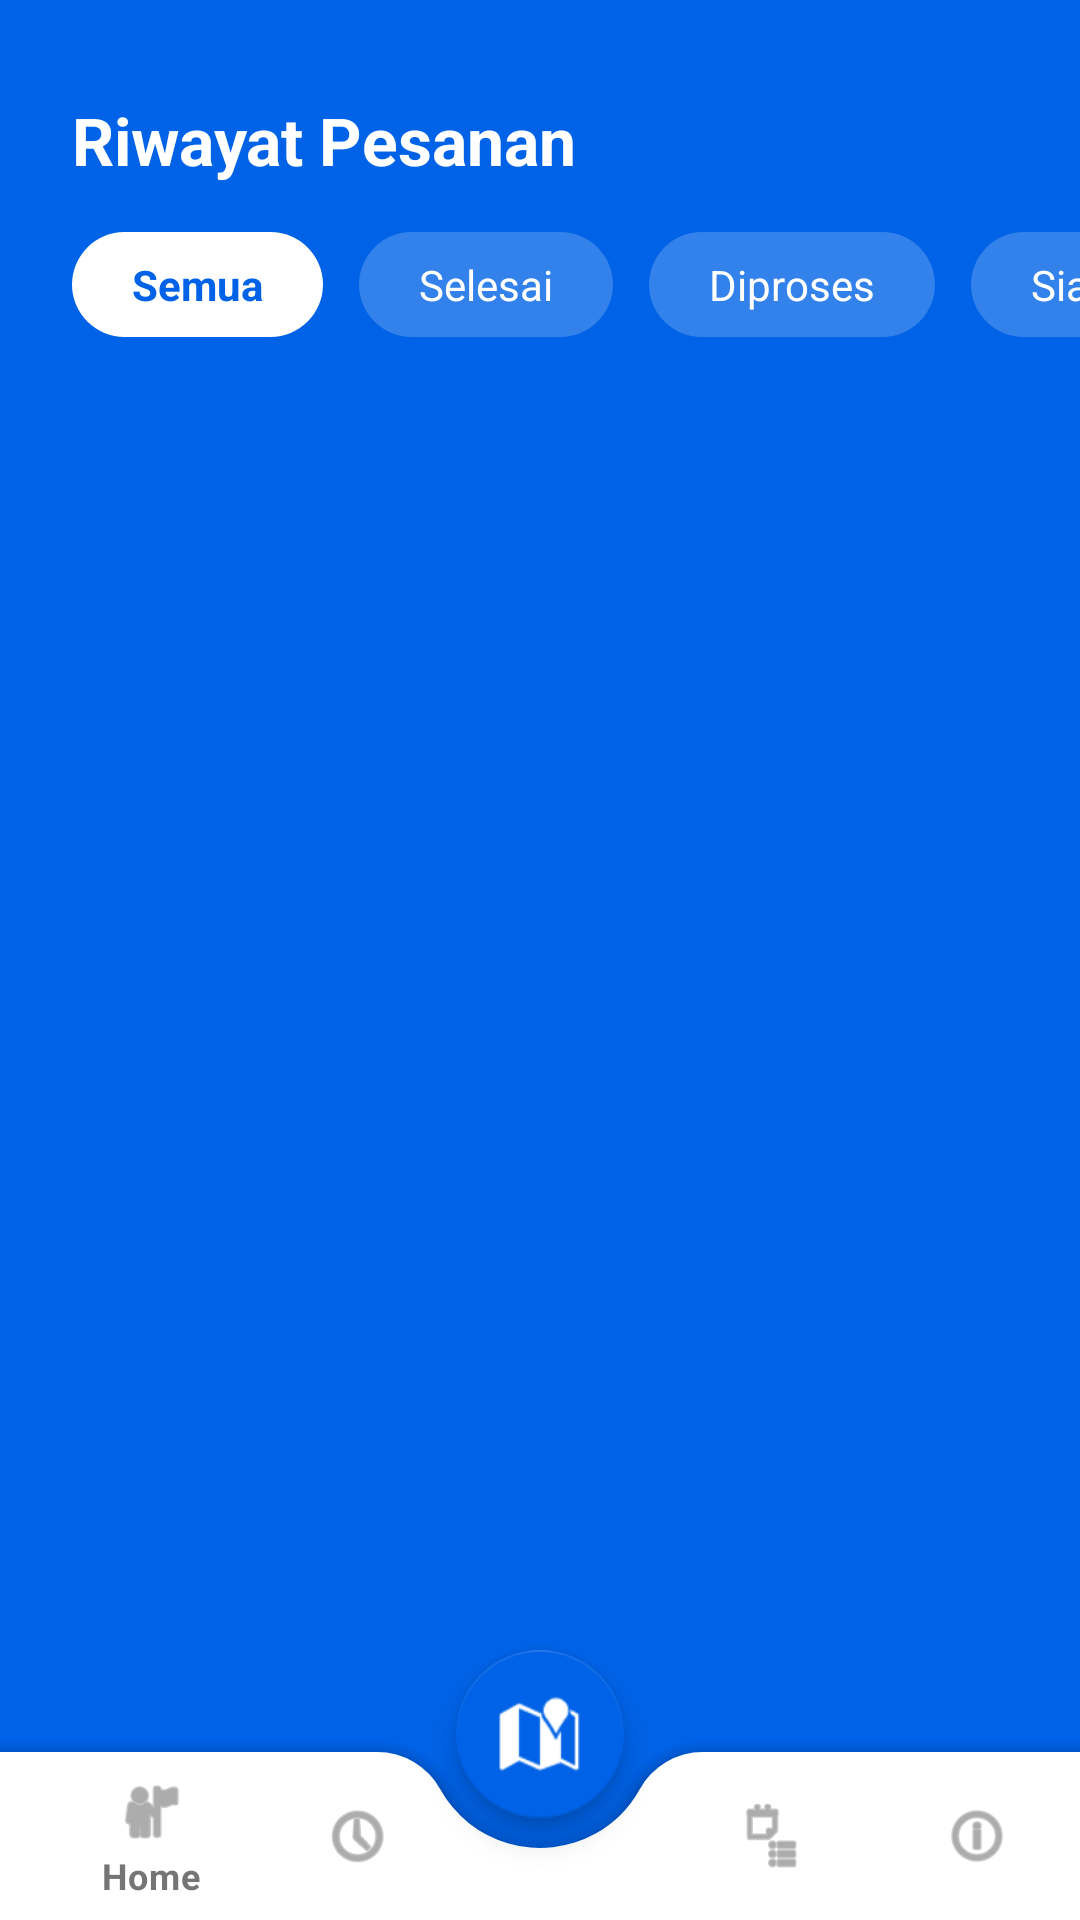

Write the Android layout XML for this screen, with the resource values it uses.
<!-- AndroidManifest.xml: application theme Theme.FafaBite -->
<!-- res/layout/activity_riwayat.xml -->
<?xml version="1.0" encoding="utf-8"?>
<androidx.coordinatorlayout.widget.CoordinatorLayout
    xmlns:android="http://schemas.android.com/apk/res/android"
    xmlns:app="http://schemas.android.com/apk/res-auto"
    android:layout_width="match_parent"
    android:layout_height="match_parent"
    android:background="@color/fafa_blue_primary">

    
    
    
    <ScrollView
        android:layout_width="match_parent"
        android:layout_height="match_parent"
        android:fillViewport="true">

        <androidx.constraintlayout.widget.ConstraintLayout
            android:layout_width="match_parent"
            android:layout_height="wrap_content">

            
            <TextView
                android:id="@+id/tvHeaderRiwayat"
                android:layout_width="wrap_content"
                android:layout_height="wrap_content"
                android:layout_marginStart="24dp"
                android:layout_marginTop="32dp"
                android:text="Riwayat Pesanan"
                android:textColor="@color/white"
                android:textSize="22sp"
                android:textStyle="bold"
                app:layout_constraintStart_toStartOf="parent"
                app:layout_constraintTop_toTopOf="parent" />

            
            <HorizontalScrollView
                android:id="@+id/scrollFilter"
                android:layout_width="match_parent"
                android:layout_height="wrap_content"
                android:layout_marginTop="16dp"
                android:clipToPadding="false"
                android:paddingHorizontal="24dp"
                android:scrollbars="none"
                app:layout_constraintTop_toBottomOf="@id/tvHeaderRiwayat">

                <LinearLayout
                    android:layout_width="wrap_content"
                    android:layout_height="wrap_content"
                    android:orientation="horizontal">

                    
                    <TextView
                        android:id="@+id/btnFilterSemua"
                        android:layout_width="wrap_content"
                        android:layout_height="wrap_content"
                        android:background="@drawable/bg_input_pill"
                        android:backgroundTint="@color/white"
                        android:paddingHorizontal="20dp"
                        android:paddingVertical="8dp"
                        android:text="Semua"
                        android:textColor="@color/fafa_blue_primary"
                        android:textStyle="bold" />

                    <TextView
                        android:id="@+id/btnFilterSelesai"
                        android:layout_width="wrap_content"
                        android:layout_height="wrap_content"
                        android:layout_marginStart="12dp"
                        android:background="@drawable/bg_input_pill"
                        android:backgroundTint="#33FFFFFF"
                        android:paddingHorizontal="20dp"
                        android:paddingVertical="8dp"
                        android:text="Selesai"
                        android:textColor="@color/white" />

                    <TextView
                        android:id="@+id/btnFilterDiproses"
                        android:layout_width="wrap_content"
                        android:layout_height="wrap_content"
                        android:layout_marginStart="12dp"
                        android:background="@drawable/bg_input_pill"
                        android:backgroundTint="#33FFFFFF"
                        android:paddingHorizontal="20dp"
                        android:paddingVertical="8dp"
                        android:text="Diproses"
                        android:textColor="@color/white" />

                    <TextView
                        android:id="@+id/btnFilterSiap"
                        android:layout_width="wrap_content"
                        android:layout_height="wrap_content"
                        android:layout_marginStart="12dp"
                        android:background="@drawable/bg_input_pill"
                        android:backgroundTint="#33FFFFFF"
                        android:paddingHorizontal="20dp"
                        android:paddingVertical="8dp"
                        android:text="Siap Diambil"
                        android:textColor="@color/white" />


                </LinearLayout>
            </HorizontalScrollView>

            
            <View
                android:id="@+id/whiteContainer"
                android:layout_width="match_parent"
                android:layout_height="0dp"
                android:layout_marginTop="24dp"
                android:background="@drawable/bg_top_rounded_white"
                app:layout_constraintBottom_toBottomOf="parent"
                app:layout_constraintTop_toBottomOf="@id/scrollFilter" />

            
            <androidx.recyclerview.widget.RecyclerView
                android:id="@+id/rvRiwayatPesanan"
                android:layout_width="match_parent"
                android:layout_height="wrap_content"
                android:paddingHorizontal="24dp"
                android:paddingTop="24dp"
                android:paddingBottom="120dp"
                android:clipToPadding="false"
                app:layout_constraintTop_toTopOf="@id/whiteContainer" />

        </androidx.constraintlayout.widget.ConstraintLayout>
    </ScrollView>

    
    
    
    <com.google.android.material.bottomappbar.BottomAppBar
        android:id="@+id/bottomAppBar"
        android:layout_width="match_parent"
        android:layout_height="wrap_content"
        android:layout_gravity="bottom"
        app:backgroundTint="@color/white"
        app:fabAlignmentMode="center"
        app:fabCradleMargin="10dp"
        app:fabCradleRoundedCornerRadius="24dp"
        app:fabCradleVerticalOffset="6dp">

        
        <com.google.android.material.bottomnavigation.BottomNavigationView
            android:id="@+id/bottomNavigationView"
            android:layout_width="match_parent"
            android:layout_height="wrap_content"
            android:background="@android:color/transparent"
            app:elevation="0dp"
            app:itemIconTint="@color/text_grey"
            app:itemTextColor="@color/text_grey"
            app:menu="@menu/bottom_nav_menu" />
        

        
    </com.google.android.material.bottomappbar.BottomAppBar>

    
    
    
    <com.google.android.material.floatingactionbutton.FloatingActionButton
        android:id="@+id/fabCariLokasi"
        android:layout_width="wrap_content"
        android:layout_height="wrap_content"
        android:contentDescription="Cari Lokasi"
        app:backgroundTint="@color/fafa_blue_primary"
        app:elevation="6dp"
        app:layout_anchor="@id/bottomAppBar"
        app:maxImageSize="28dp"
        app:srcCompat="@android:drawable/ic_dialog_map"
        app:tint="@color/white" />

</androidx.coordinatorlayout.widget.CoordinatorLayout>
<!-- resources referenced by this layout -->
<resources>
  <color name="fafa_blue_primary">#0062E6</color>
  <color name="text_grey">#757575</color>
  <color name="white">#FFFFFFFF</color>
  <!-- drawable bg_input_pill (drawable) -->
  <?xml version="1.0" encoding="utf-8"?>
  <shape xmlns:android="http://schemas.android.com/apk/res/android">
      <solid android:color="#F3F4F6" /> 
      <corners android:radius="28dp" /> 
  </shape>
  <style name="Theme.FafaBite" parent="Theme.MaterialComponents.Light.NoActionBar">
          
          <item name="colorPrimary">@color/fafa_blue_primary</item>
          <item name="colorPrimaryVariant">#004BBA</item> 
          <item name="colorOnPrimary">@color/white</item>
  
          
          <item name="colorSecondary">@color/fafa_blue_primary</item>
          <item name="colorSecondaryVariant">#004BBA</item>
          <item name="colorOnSecondary">@color/white</item>
  
          
          <item name="android:statusBarColor">?attr/colorPrimaryVariant</item>
      </style>
</resources>
